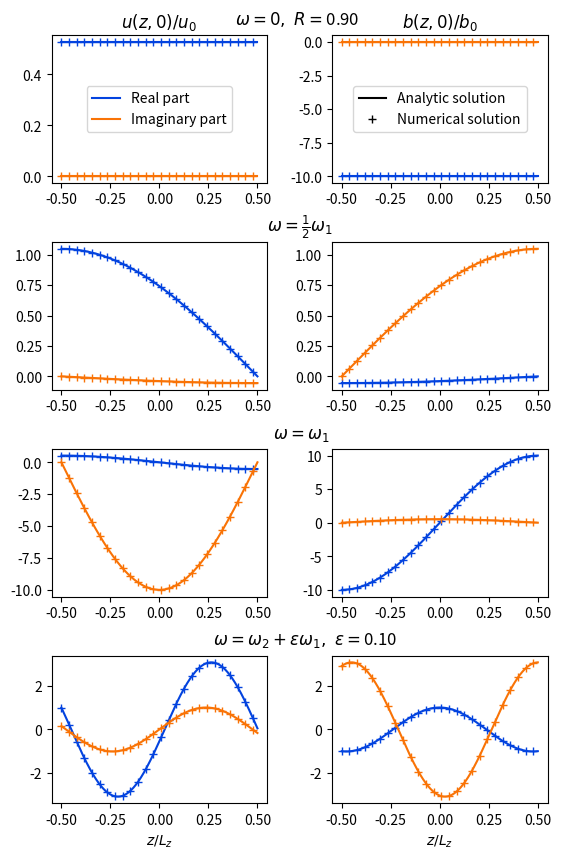

Here is the Python script that generated this plot: (Note: this script raises an exception after producing the figure.)
import numpy as np
import matplotlib.pyplot as plt
from scipy.integrate import solve_ivp
from scipy.integrate import solve_bvp

def f_driv(t0):
	return u0 * np.exp(1j * omega * t0)

def u_ana(z,t):
	return u0 * np.exp(1j * omega * (t - lz / vA0)) * \
	(np.exp(-1j * omega * z / vA0) - r * np.exp(1j * omega * z / vA0)) / (1 - r ** 2)

def b_ana(z,t):
	return -B0 * u0 / vA0 * np.exp(1j * omega * (t - lz / vA0)) * \
	(np.exp(-1j * omega * z / vA0) + r * np.exp(1j * omega * z / vA0)) / (1 - r ** 2)

def Zp_ana(z,t):
	return u_ana(z,t) + vA0 / B0 * b_ana(z,t)

def Zm_ana(z,t):
	return u_ana(z,t) - vA0 / B0 * b_ana(z,t)


def advection(z, Zpm):
	# Zpm[0,:] = Zr+, Zpm[1,:] = Zi+, Zpm[2,:] = Zr-, Zpm[3,:] = Zi-
	return np.array((-omega / vA0 * Zpm[1], \
					  omega / vA0 * Zpm[0], \
					  omega / vA0 * Zpm[3], \
					 -omega / vA0 * Zpm[2]))

def bcs(Zpm_a, Zpm_b):
	return np.array([Zpm_a[2] - 2 * np.real(f_driv(t0)) + R * Zpm_a[0], \
					 Zpm_a[3] - 2 * np.imag(f_driv(t0)) + R * Zpm_a[1], \
					 Zpm_b[0] + R * Zpm_b[2], \
					 Zpm_b[1] + R * Zpm_b[3]])
vA0 = 1
u0 = 1
R = 0.9
B0 = 1
lz = 0.5
Lz = 2 * lz
t0 = 0

omega_1 = np.pi * vA0 / Lz
omega = (omega_1 + 2 * omega_1) / 2
r = R * np.exp(-2j * omega * lz / vA0)

t_min = 0
t_max = 15
nt = 1024
t = np.linspace(t_min, t_max, nt)

z_min = -lz
z_max = lz
nz = 1024
z = np.linspace(z_min, z_max, nz)

T, Z = np.meshgrid(t,z)

Zpm = np.zeros((4, z.size))
sol = solve_bvp(advection, bcs, z, Zpm)

# Zpm0 = np.array([np.real(Zp_ana(-lz, 0)), \
# 				 np.imag(Zp_ana(-lz, 0)), \
# 				 np.real(Zm_ana(-lz, 0)), \
# 				 np.imag(Zm_ana(-lz, 0))])
# sol = solve_ivp(advection, [z_min, z_max], Zpm0, t_eval = z, rtol = 1e-5, atol = 1e-10)

Zp_num = sol.y[0,:] + 1j * sol.y[1,:]
Zm_num = sol.y[2,:] + 1j * sol.y[3,:]
u_num = (Zp_num + Zm_num) / 2
b_num = (Zp_num - Zm_num) / 2

fig = plt.figure()
fig_size = fig.get_size_inches()
fig_size[1] = fig_size[1] * 2
fig.set_size_inches(fig_size)
plt.subplots_adjust(left=0.125, bottom=0.1, right=0.9, top=0.9, wspace=0.3, hspace=0.4)
mk0 = 40

omega = 0
r = R * np.exp(-2j * omega * lz / vA0)
Zpm = np.zeros((4, z.size))
sol = solve_bvp(advection, bcs, z, Zpm)
Zp_num = sol.y[0,:] + 1j * sol.y[1,:]
Zm_num = sol.y[2,:] + 1j * sol.y[3,:]
u_num = (Zp_num + Zm_num) / 2
b_num = (Zp_num - Zm_num) / 2

ax = fig.add_subplot(421)
ax.plot(z, np.real(u_ana(z, 0)), color = 'xkcd:blue', label = 'Real part')
ax.plot(z, np.imag(u_ana(z, 0)), color = 'xkcd:orange', label = 'Imaginary part')
handles, labels = ax.get_legend_handles_labels()
lgd = ax.legend(handles, labels, loc='center')
ax.plot(z, np.real(u_num), '+', color = 'xkcd:blue', markevery = mk0)
ax.plot(z, np.imag(u_num), '+', color = 'xkcd:orange', markevery = mk0)
ax.set_title(r'$u(z,0) / u_0$')
ax.text(0.85, 1.075, \
	r'$\omega = 0,\  R = $' + '{:1.2f}'.format(R),
	fontsize = 12, \
	transform=ax.transAxes)

ax = fig.add_subplot(422)
ax.plot([], [], color = 'k', label = 'Analytic solution')
ax.plot([], [], '+', color = 'k', label = 'Numerical solution')
handles, labels = ax.get_legend_handles_labels()
lgd = ax.legend(handles, labels, loc='center')
ax.plot(z, np.real(b_ana(z, 0)), color = 'xkcd:blue')
ax.plot(z, np.real(b_num), '+', color = 'xkcd:blue', markevery = mk0)
ax.plot(z, np.imag(b_ana(z, 0)), color = 'xkcd:orange')
ax.plot(z, np.imag(b_num), '+', color = 'xkcd:orange', markevery = mk0)
ax.set_title(r'$b(z,0) / b_0$')

omega = omega_1 / 2
r = R * np.exp(-2j * omega * lz / vA0)
Zpm = np.zeros((4, z.size))
sol = solve_bvp(advection, bcs, z, Zpm)
Zp_num = sol.y[0,:] + 1j * sol.y[1,:]
Zm_num = sol.y[2,:] + 1j * sol.y[3,:]
u_num = (Zp_num + Zm_num) / 2
b_num = (Zp_num - Zm_num) / 2

ax = fig.add_subplot(423)
ax.plot(z, np.real(u_ana(z, 0)), color = 'xkcd:blue')
ax.plot(z, np.real(u_num), '+', color = 'xkcd:blue', markevery = mk0)
ax.plot(z, np.imag(u_ana(z, 0)), color = 'xkcd:orange')
ax.plot(z, np.imag(u_num), '+', color = 'xkcd:orange', markevery = mk0)
ax.text(1, 1.075, \
	r'$\omega = \frac{1}{2}\omega_1$', \
	fontsize = 12, \
	transform=ax.transAxes)


ax = fig.add_subplot(424)
ax.plot(z, np.real(b_ana(z, 0)), color = 'xkcd:blue')
ax.plot(z, np.real(b_num), '+', color = 'xkcd:blue', markevery = mk0)
ax.plot(z, np.imag(b_ana(z, 0)), color = 'xkcd:orange')
ax.plot(z, np.imag(b_num), '+', color = 'xkcd:orange', markevery = mk0)

omega = omega_1
r = R * np.exp(-2j * omega * lz / vA0)
Zpm = np.zeros((4, z.size))
sol = solve_bvp(advection, bcs, z, Zpm)
Zp_num = sol.y[0,:] + 1j * sol.y[1,:]
Zm_num = sol.y[2,:] + 1j * sol.y[3,:]
u_num = (Zp_num + Zm_num) / 2
b_num = (Zp_num - Zm_num) / 2

ax = fig.add_subplot(425)
ax.plot(z, np.real(u_ana(z, 0)), color = 'xkcd:blue')
ax.plot(z, np.real(u_num), '+', color = 'xkcd:blue', markevery = mk0)
ax.plot(z, np.imag(u_ana(z, 0)), color = 'xkcd:orange')
ax.plot(z, np.imag(u_num), '+', color = 'xkcd:orange', markevery = mk0)
ax.text(1.025, 1.075, \
	r'$\omega = \omega_1$', \
	fontsize = 12, \
	transform=ax.transAxes)

ax = fig.add_subplot(426)
ax.plot(z, np.real(b_ana(z, 0)), color = 'xkcd:blue')
ax.plot(z, np.real(b_num), '+', color = 'xkcd:blue', markevery = mk0)
ax.plot(z, np.imag(b_ana(z, 0)), color = 'xkcd:orange')
ax.plot(z, np.imag(b_num), '+', color = 'xkcd:orange', markevery = mk0)

epsilon = 0.1
omega = 2 * omega_1 + epsilon * omega_1
r = R * np.exp(-2j * omega * lz / vA0)
Zpm = np.zeros((4, z.size))
sol = solve_bvp(advection, bcs, z, Zpm)
Zp_num = sol.y[0,:] + 1j * sol.y[1,:]
Zm_num = sol.y[2,:] + 1j * sol.y[3,:]
u_num = (Zp_num + Zm_num) / 2
b_num = (Zp_num - Zm_num) / 2

ax = fig.add_subplot(427)
ax.plot(z, np.real(u_ana(z, 0)), color = 'xkcd:blue')
ax.plot(z, np.real(u_num), '+', color = 'xkcd:blue', markevery = mk0)
ax.plot(z, np.imag(u_ana(z, 0)), color = 'xkcd:orange')
ax.plot(z, np.imag(u_num), '+', color = 'xkcd:orange', markevery = mk0)
ax.set_xlabel(r'$z / L_z$')
ax.text(0.75, 1.075, \
	r'$\omega = \omega_2 + \epsilon\omega_1,\  \epsilon = $' + '{:1.2f}'.format(epsilon), \
	fontsize = 12, \
	transform=ax.transAxes)

ax = fig.add_subplot(428)
ax.plot(z, np.real(b_ana(z, 0)), color = 'xkcd:blue')
ax.plot(z, np.real(b_num), '+', color = 'xkcd:blue', markevery = mk0)
ax.plot(z, np.imag(b_ana(z, 0)), color = 'xkcd:orange')
ax.plot(z, np.imag(b_num), '+', color = 'xkcd:orange', markevery = mk0)
ax.set_xlabel(r'$z / L_z$')


fig.savefig('temp_figures/steady_state_soln_along_z.png', bbox_inches = 'tight', dpi=150)


plt.show(block = False)